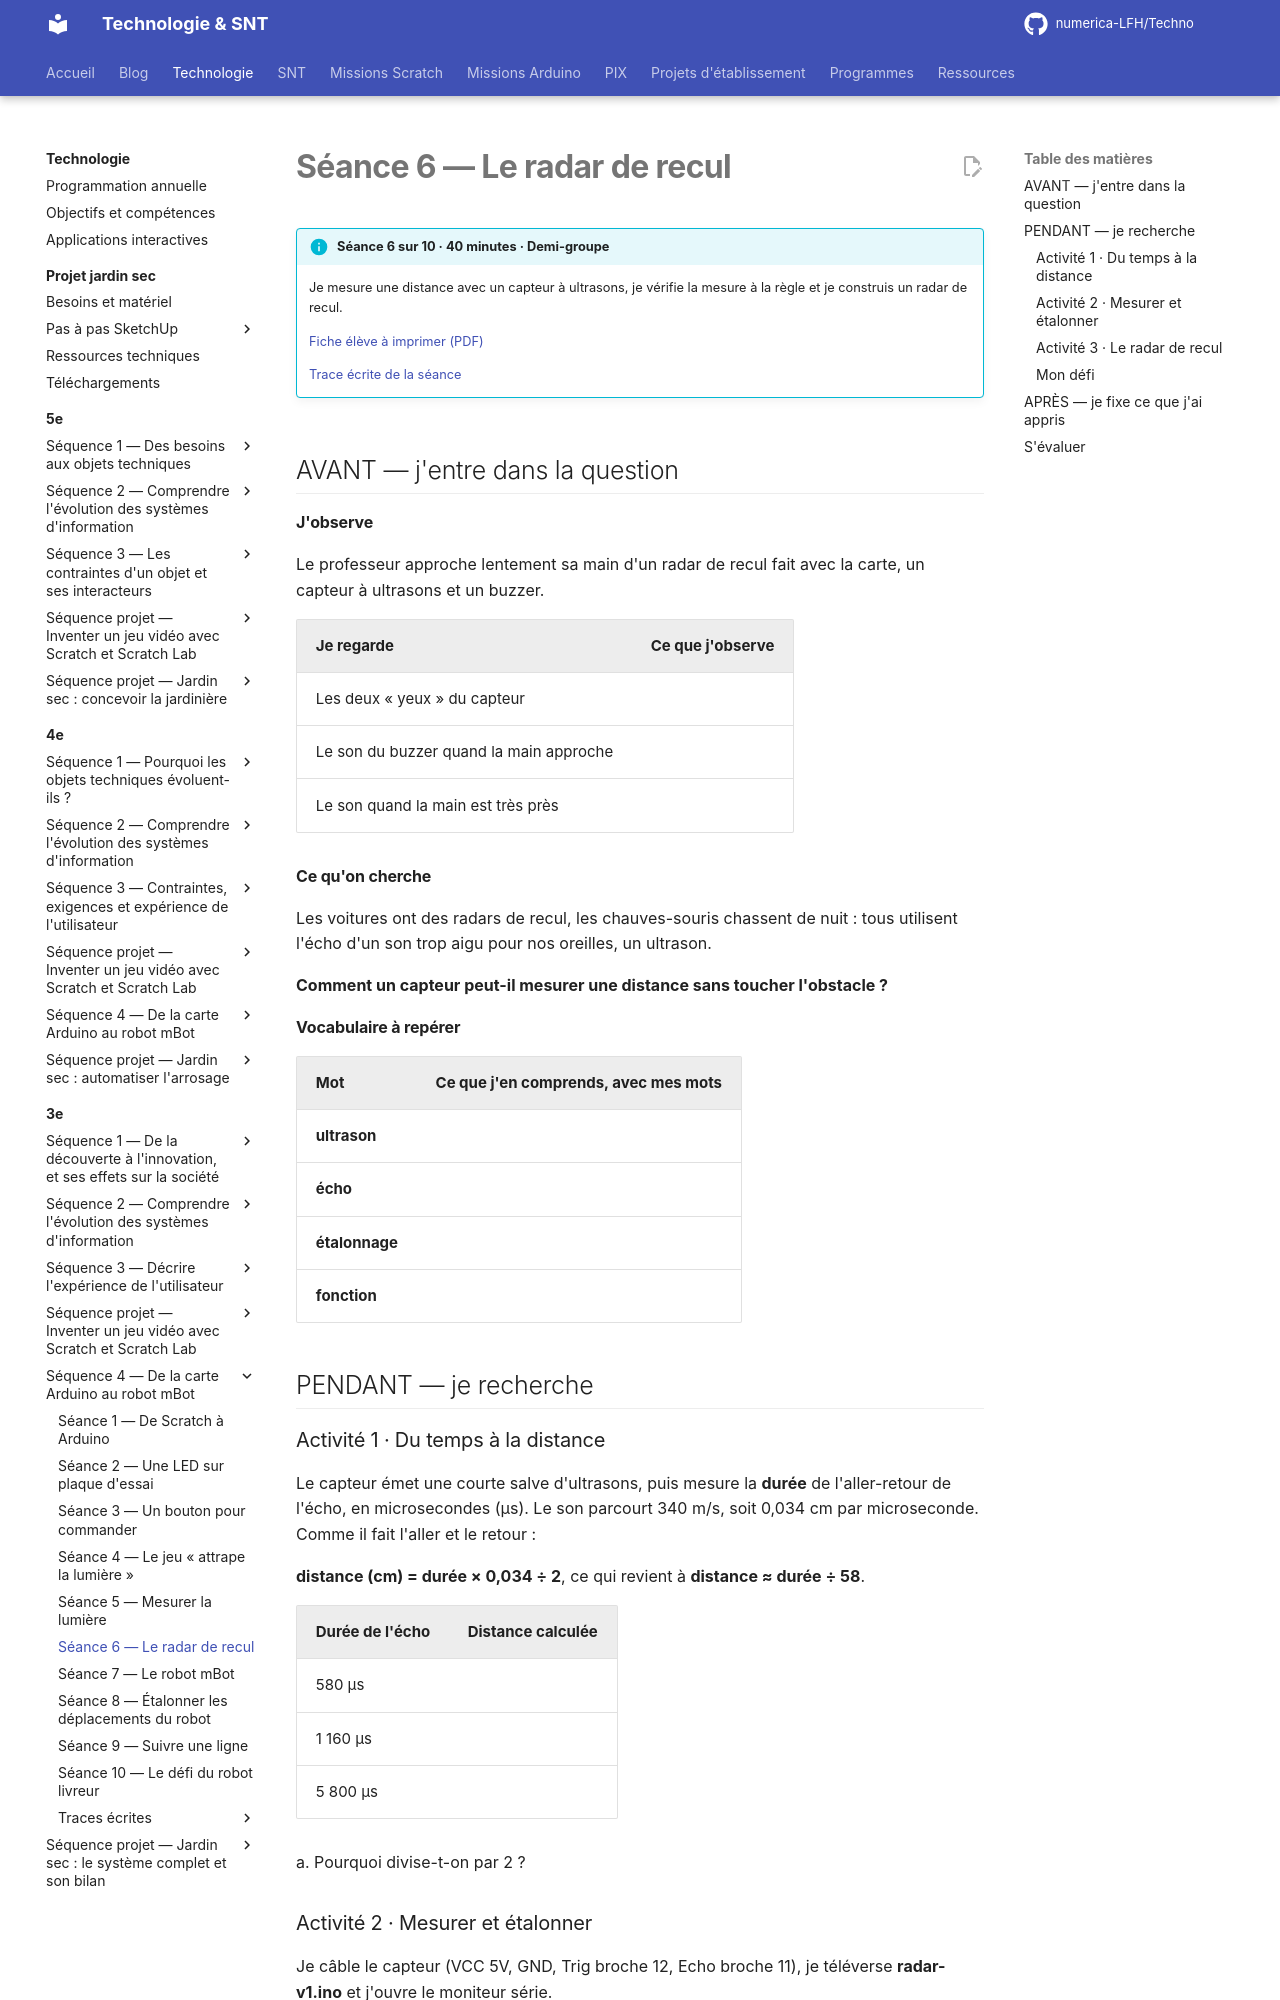

repository: numerica-LFH/Techno · page: technologie/3e/sequence-arduino-mbot/seance-6/index.html · generator: mkdocs

# Séance 6 — Le radar de recul

!!! info "Séance 6 sur 10 · 40 minutes · Demi-groupe"

    Je mesure une distance avec un capteur à ultrasons, je vérifie la mesure à la règle et je construis un radar de recul.

    [Fiche élève à imprimer (PDF)](fiches/3e-arduino-mbot-seance6-eleve.pdf)

    [Trace écrite de la séance](trace-ecrite-seance-6.md)

## AVANT — j'entre dans la question

#### J'observe

Le professeur approche lentement sa main d'un radar de recul fait avec la carte, un capteur à ultrasons et un buzzer.

| Je regarde | Ce que j'observe |
|---|---|
| Les deux « yeux » du capteur |   |
| Le son du buzzer quand la main approche |   |
| Le son quand la main est très près |   |

#### Ce qu'on cherche

Les voitures ont des radars de recul, les chauves-souris chassent de nuit : tous utilisent l'écho d'un son trop aigu pour nos oreilles, un ultrason.

**Comment un capteur peut-il mesurer une distance sans toucher l'obstacle ?**

#### Vocabulaire à repérer

| Mot | Ce que j'en comprends, avec mes mots |
|---|---|
| **ultrason** |   |
| **écho** |   |
| **étalonnage** |   |
| **fonction** |   |

## PENDANT — je recherche

### Activité 1 · Du temps à la distance

Le capteur émet une courte salve d'ultrasons, puis mesure la **durée** de l'aller-retour de l'écho, en microsecondes (µs). Le son parcourt 340 m/s, soit 0,034 cm par microseconde. Comme il fait l'aller et le retour :

**distance (cm) = durée × 0,034 ÷ 2**, ce qui revient à **distance ≈ durée ÷ 58**.

| Durée de l'écho | Distance calculée |
|---|---|
| 580 µs |   |
| 1 160 µs |   |
| 5 800 µs |   |

a\. Pourquoi divise-t-on par 2 ?
